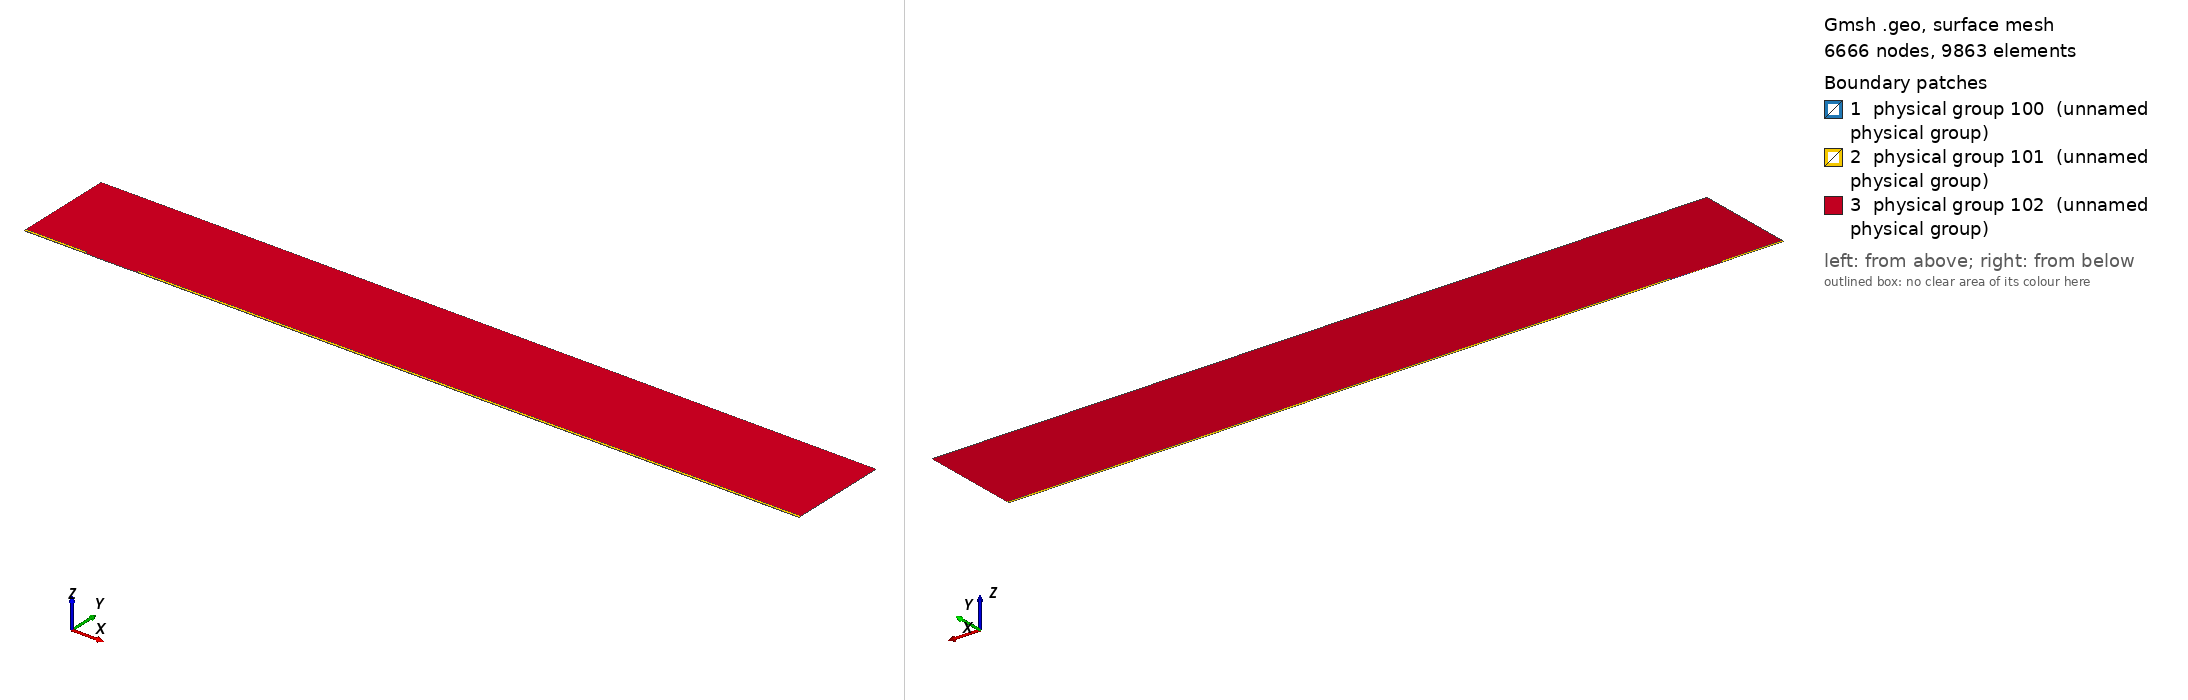

Gmsh geometry script, surface-meshed: 6666 nodes, 9863 surface elements. Boundary patches (legend numbers): 1 physical group 100 (unnamed physical group), 2 physical group 101 (unnamed physical group), 3 physical group 102 (unnamed physical group). Left view from above one corner, right view from below the opposite corner. Legend entries are the model's physical surfaces. The drawing asked Gmsh for element sizes between 1% and 20% of the model's largest extent; the script's own settings can give other sizes.

=== mesh.geo (drawn) ===
// Macro parameters
deltaStar = 1;
D = 0.25 * deltaStar; // depth of the gap 
W = 60 * deltaStar; // width of the gap
r = 8; // length of non-constant quads upstream and downstream of the gap
s = 8; // length of non-constant quads left and right inside the gap
BL = 0.25 * deltaStar; // height of the second layer of quad elements
BL_upper = 3.5 * deltaStar; // height of the third layer of quad elements
x0 = 100 * deltaStar; // x distance from inflow to gap
lengthOutflow = 1000 * deltaStar; // length after the gap
x3 = W + lengthOutflow; // last point of the domain
height = 150 * deltaStar; // height of the triangular region
triagHeightRegion_inflow = height - BL - BL_upper; // height of the triangular region

// Micro parameters
dx = 0.05; // dx of square elements near the leading and trailing edge of the gap (most resolution-demanding points in the domain)
size_triag_v_top = 32; // size of the elements in the upper triangular region

// All the value below are between 0 and 1. =1  means the elements are all equal in size. Avoid using values very close to 1, because we dividing by log(p) in the formula.
dy_in_v_right = 1.5; // heighest quad in the upper layer of quads, in the right part of the gap
dy_in_v_left = 1.75; // heighest quad in the upper layer of quads, in the left part of the gap
//p_in_v_right = (W / 2 - dy_in_v_right) / (W / 2 - dx); // densitiy concentration of elements inside the gap, vertically, near the right wall.
//p_in_v_left = (W / 2 - dy_in_v_left) / (W / 2 - dx); // densitiy concentration of elements inside the gap, vertically, near the left wall.
// fit (check the file scripts/fit_gmsh.py for more details)
p_in_v_left = 1.04645449 - 0.72589797/(W - 5.47760158)^0.49073995; // densitiy concentration of elements inside the gap, vertically, near the left wall.
p_in_v_right = 1.01007546 - 1.01562315/(W - 1.82092136)^0.74948754; // densitiy concentration of elements inside the gap, vertically, near the right wall.
p_in_h = 0.9; // densitiy concentration of elements inside the gap, horizontally. 

p_out_h = 0.5; // densitiy concentration of elements outside the gap, horizontally.
p_out_h_upper = 0.4; // densitiy concentration of elements outside the gap, horizontally on the upper layer of quads
p_out_v_inflow_dense = 0.8; // densitiy concentration of elements outside the gap, vertically, near the inflow and the gap
p_out_v_inflow_sparse = 0.99; // densitiy concentration of elements outside the gap, vertically, near the inflow and far from the gap
p_out_v_outflow_dense = 0.9; // densitiy concentration of elements outside the gap, vertically, near the outflow and the gap
p_out_v_outflow_sparse = 0.995; // densitiy concentration of elements outside the gap, vertically, near the outflow and far from the gap
p_triag_h_inflow = 0.8; // densitiy concentration of elements in the triangular region of the domain, horizontally.
p_triag_h_outflow = p_triag_h_inflow; // densitiy concentration of elements in the triangular region of the domain, horizontally.

enlarge_triag_inflow = 1.1; // heigher the value, larger the elements in the triangular region near the inflow
enlarge_triag_outflow = 1.1; // heigher the value, larger the elements in the triangular region near the outflow

// Automated parameters 
a_in_v_right = dx / (W / 2);
a_in_v_left = dx / (W / 2);
a_in_h = dx / (D / 2);
a_out_h = dx / BL;
a_out_v_inflow_dense = dx / r;
a_out_v_outflow_dense = dx / r;

// for the derivation of the formula, see file 20250123_gmshFormula.md in the docs folder
N_in_v_right = Ceil( Log (a_in_v_right / (1 - p_in_v_right + a_in_v_right * p_in_v_right)) / Log(p_in_v_right) );
N_in_v_left = Ceil( Log (a_in_v_left / (1 - p_in_v_left + a_in_v_left * p_in_v_left)) / Log(p_in_v_left) );
N_in_h = Ceil( Log (a_in_h / (1 - p_in_h + a_in_h * p_in_h)) / Log(p_in_h) );
N_out_h = Ceil( Log (a_out_h / (1 - p_out_h + a_out_h * p_out_h)) / Log(p_out_h) ) + 1; // + 1 is to correct the fact that the distance is too small to properly approximate the dx length
N_out_v_inflow_dense = Ceil( Log (a_out_v_inflow_dense / (1 - p_out_v_inflow_dense + a_out_v_inflow_dense * p_out_v_inflow_dense)) / Log(p_out_v_inflow_dense) );
N_out_v_outflow_dense = Ceil( Log (a_out_v_outflow_dense / (1 - p_out_v_outflow_dense + a_out_v_outflow_dense * p_out_v_outflow_dense)) / Log(p_out_v_outflow_dense) );

p_for_a_out_v_inflow_sparse_computation = p_out_v_inflow_dense;
p_for_a_out_v_outflow_sparse_computation = (p_out_v_outflow_dense + p_out_v_outflow_dense) / 2;
a_out_v_inflow_sparse = r / (x0 - r) * (1 - p_for_a_out_v_inflow_sparse_computation) / (1 - p_for_a_out_v_inflow_sparse_computation^(N_out_v_inflow_dense + 1));
a_out_v_outflow_sparse = r / (lengthOutflow - r) * (1 - p_for_a_out_v_outflow_sparse_computation) / (1 - p_for_a_out_v_outflow_sparse_computation^(N_out_v_outflow_dense + 1));

N_out_v_inflow_sparse = Ceil( Log(a_out_v_inflow_sparse / (1 - p_out_v_inflow_sparse + a_out_v_inflow_sparse * p_out_v_inflow_sparse)) / Log(p_out_v_inflow_sparse) );
N_out_v_outflow_sparse = Ceil( Log(a_out_v_outflow_sparse / (1 - p_out_v_outflow_sparse + a_out_v_outflow_sparse * p_out_v_outflow_sparse)) / Log(p_out_v_outflow_sparse) );


// second layer of quads
a_out_h_upper = (BL) / (BL_upper) * (1 - p_out_h) / (1 - p_out_h^(N_out_h + 1));
N_out_h_upper = Ceil( Log(a_out_h_upper / (1 - p_out_h_upper + a_out_h_upper * p_out_h_upper)) / Log(p_out_h_upper) );

// ---------------------------
// for triangular region
// ---------------------------
a_triag_h_inflow = (BL_upper) / (triagHeightRegion_inflow) * (1 - p_out_h_upper) / (1 - p_out_h_upper^(N_out_h_upper + 1));
a_triag_h_outflow = a_triag_h_inflow;
N_triag_v_top = Ceil( (x3 + x0) / size_triag_v_top ); // we assume p_triag_v = 1, otherwise the formula is different
N_triag_h_inflow = Ceil( Log(a_triag_h_inflow / (1 - p_triag_h_inflow + a_triag_h_inflow * p_triag_h_inflow)) / Log(p_triag_h_inflow) );
N_triag_h_outflow = Ceil( Log(a_triag_h_outflow / (1 - p_triag_h_outflow + a_triag_h_outflow * p_triag_h_outflow)) / Log(p_triag_h_outflow) );
N_triag_h_inflow = Ceil( N_triag_h_inflow / enlarge_triag_inflow );
N_triag_h_outflow = Ceil( N_triag_h_outflow / enlarge_triag_outflow );

Point(1) = {-x0, 0, 0};
Point(2) = {0,0,0};
Point(3) = {0,-D,0};
Point(4) = {W,-D,0};
Point(5) = {W,0,0};
Point(6) = {x3,0,0};
Point(8) = {x3,height,0};
Point(7) = {x3,BL,0};
Point(9) = {-x0,height,0};
Point(10) = {-x0,BL,0};
Point(11) = {0,BL,0};
Point(12) = {W,BL,0};
Point(13) = {W/2,0,0};
Point(14) = {W/2,BL,0};
Point(15) = {0,-D/2,0};
Point(16) = {W/2,-D,0};
Point(17) = {W,-D/2,0};
Point(18) = {-r,0,0};
Point(19) = {-r,BL,0};
Point(20) = {W + r,0,0};
Point(21) = {W + r,BL,0};
Point(22) = {-x0,BL+BL_upper,0};
Point(23) = {-r,BL+BL_upper,0};
Point(24) = {W + r,BL+BL_upper,0};
Point(25) = {x3,BL+BL_upper,0};

Line(1) = {1,18};
Line(2) = {2,15};
Line(3) = {3,16};
Line(4) = {4,17};
Line(5) = {5,20};
Line(6) = {6,7};
Line(7) = {7,25};
Line(8) = {8,9};
Line(9) = {9,22};
Line(10) = {10,19};
Line(11) = {10,1};
Line(12) = {11,14};
Line(13) = {12,21};
Line(14) = {2,13};
Line(15) = {15,3};
Line(16) = {16,4};
Line(17) = {17,5};
Line(18) = {13,5};
Line(19) = {14,12};
Line(20) = {18,2};
Line(21) = {20,6};
Line(22) = {21,7};
Line(23) = {19,11};
Line(24) = {22,10};
Line(25) = {25,8};
Line(26) = {25,24};
Line(27) = {22,23};
Line(28) = {23,19};
Line(29) = {24,21};

// outer quads
Curve Loop(1) = {5, 21, 6, -22, -13, -19, -12, -23, -10, 11, 1, 20, 14, 18};
Plane Surface(1) = {1};

// inside gap
Curve Loop(2) = {2, 15, 3, 16, 4, 17, -18, -14};
Plane Surface(2) = {2};

// triangular region
Curve Loop(3) = {23, 12, 19, 13, -29, -26, 25, 8, 9, 27, 28};
Plane Surface(3) = {3};

// 3rd layer of quads
Curve Loop(4) = {-24, 27, 28,-10};
Curve Loop(5) = {-29, -26, -7, -22};

Plane Surface(4) = {4};
Plane Surface(5) = {5};


// This defines the surfaces that will be meshed with quad elements
Transfinite Surface {1} = {1, 6, 7, 10};
Transfinite Surface {2} = {3, 4, 5, 2}; // number '2' must match the number '2' of plane surface
Transfinite Surface {4} = {19, 23, 22, 10};
Transfinite Surface {5} = {7, 25, 24, 21};

Transfinite Curve {18, 16, 19} = N_in_v_right Using Progression p_in_v_right;
Transfinite Curve {-14, -3, -12} = N_in_v_left Using Progression p_in_v_left;

Transfinite Curve {-2, 15, 17, -4} = N_in_h Using Progression p_in_h;


Transfinite Curve {11, -6} = N_out_h Using Progression p_out_h;
Transfinite Curve {24, 28, 29, -7} = N_out_h_upper Using Progression p_out_h_upper;
Transfinite Curve {10, 1, 27} = N_out_v_inflow_sparse Using Progression p_out_v_inflow_sparse;
Transfinite Curve {20, 23} = N_out_v_inflow_dense Using Progression p_out_v_inflow_dense;
Transfinite Curve {-21, -22, 26} = N_out_v_outflow_sparse Using Progression p_out_v_outflow_sparse;
Transfinite Curve {-5, -13} = N_out_v_outflow_dense Using Progression p_out_v_outflow_dense;

Recombine Surface {1, 2, 4, 5};

// for triangluar region
Transfinite Curve {8} = N_triag_v_top Using Progression 1;
Transfinite Curve {-25} = N_triag_h_outflow Using Progression p_triag_h_outflow;
Transfinite Curve {9} = N_triag_h_inflow Using Progression p_triag_h_inflow;


// defining boundary
Physical Curve(1) = {9,24,11}; // inlet
Physical Curve(2) = {7,25,6}; // outlet
Physical Curve(3) = {8}; // top
Physical Curve(4) = {1, 20, 2, 15, 3, 16, 4, 17, 5, 21}; // wall


Physical Surface(100) = {1};
Physical Surface(101) = {2, 4, 5};
Physical Surface(102) = {3};
